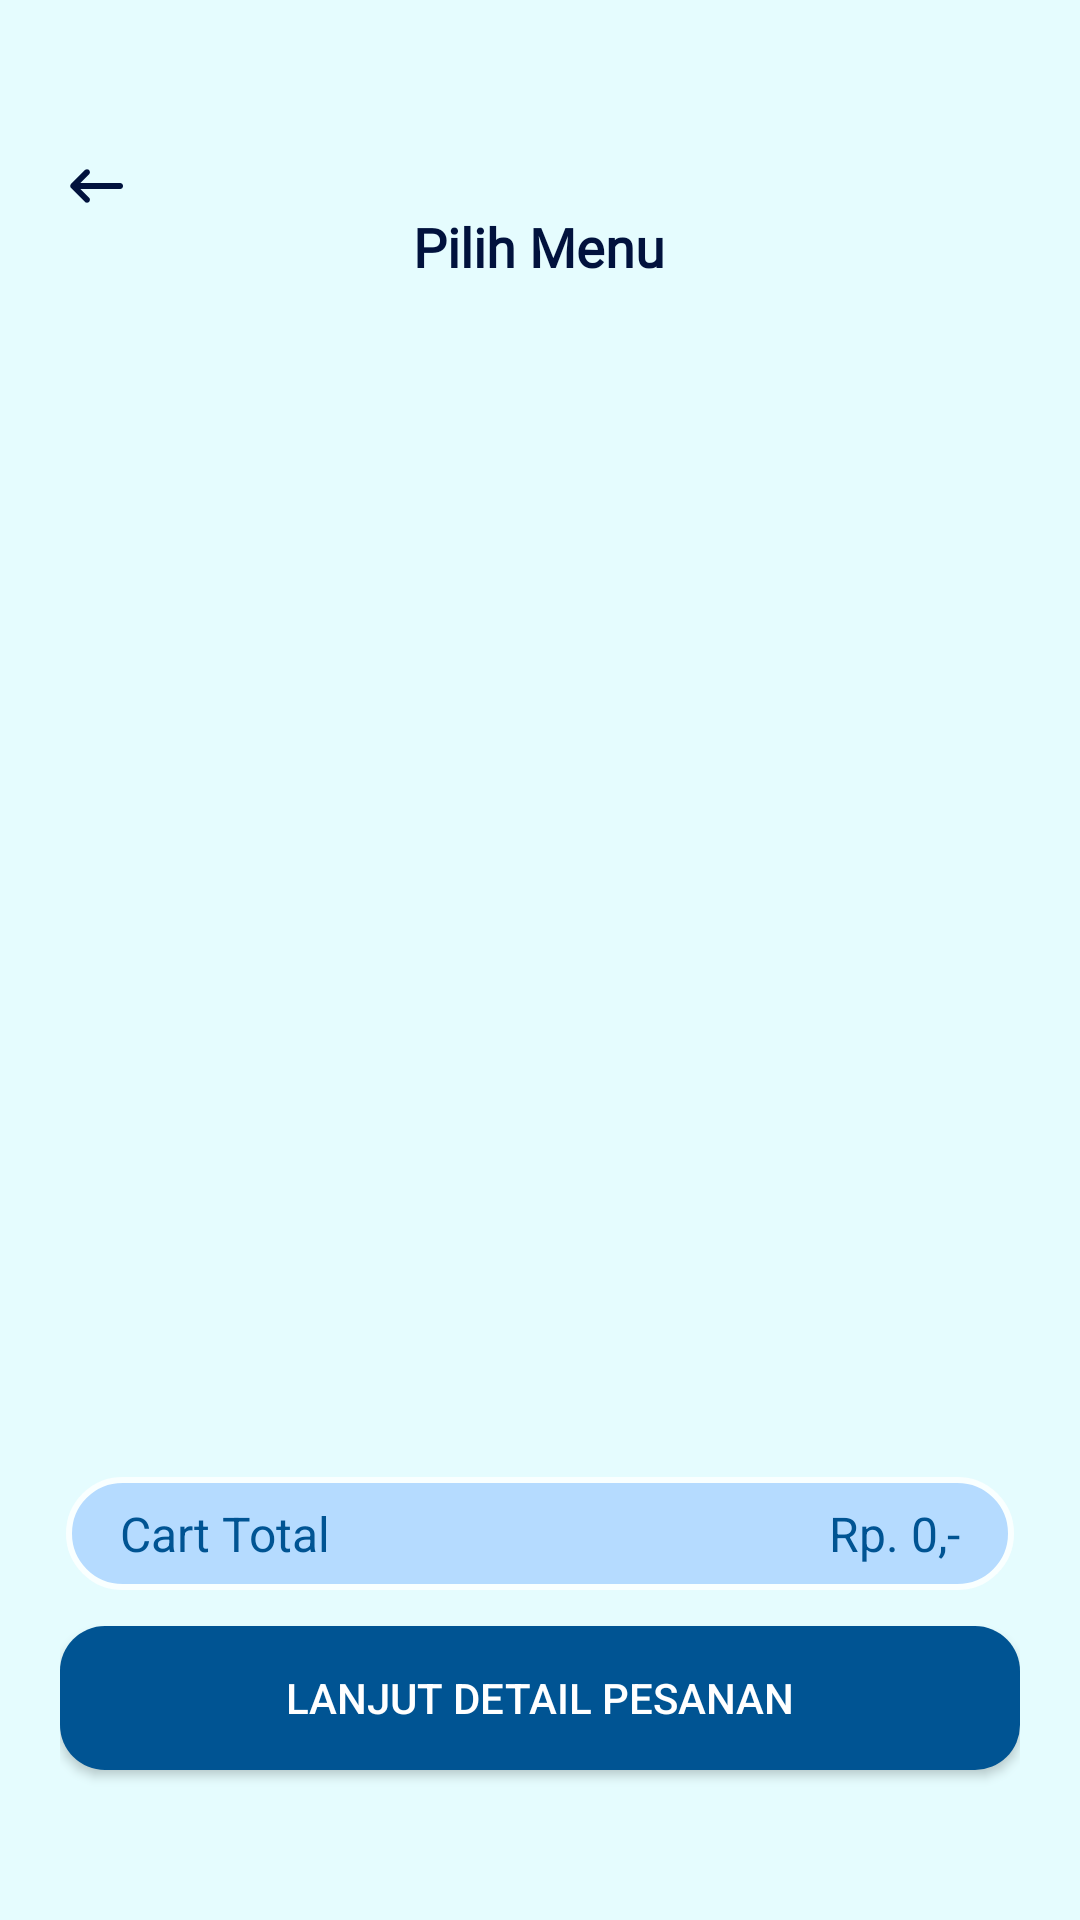

Layout XML and referenced resources for this Android screen:
<!-- AndroidManifest.xml: application theme Theme.FoodCash -->
<!-- res/layout/activity_order.xml -->
<?xml version="1.0" encoding="utf-8"?>
<androidx.constraintlayout.widget.ConstraintLayout
    xmlns:android="http://schemas.android.com/apk/res/android"
    xmlns:app="http://schemas.android.com/apk/res-auto"
    xmlns:tools="http://schemas.android.com/tools"
    android:layout_width="match_parent"
    android:layout_height="match_parent"
    tools:context=".activity.CategoryActivity"
    android:paddingStart="20dp"
    android:paddingEnd="20dp"
    android:paddingTop="50dp"
    android:paddingBottom="20dp"
    android:background="@color/backgroundLight">

    

    <ImageButton
        android:id="@+id/btnBack"
        android:layout_width="wrap_content"
        android:layout_height="wrap_content"
        android:background="?attr/selectableItemBackgroundBorderless"
        android:contentDescription="@string/back"
        android:src="@drawable/ic_back"
        app:layout_constraintEnd_toStartOf="@+id/tvOrder"
        app:layout_constraintHorizontal_bias="0.0"
        app:layout_constraintStart_toStartOf="parent"
        app:layout_constraintTop_toTopOf="parent"
        app:tint="@color/black" />

    
    <TextView
        android:id="@+id/tvOrder"
        android:layout_width="wrap_content"
        android:layout_height="wrap_content"
        android:layout_marginTop="20dp"
        android:text="Pilih Menu"
        android:fontFamily="@font/sf"
        android:textColor="@color/black"
        android:textSize="18sp"
        android:textStyle="bold"
        app:layout_constraintBottom_toBottomOf="@+id/btnBack"
        app:layout_constraintEnd_toEndOf="parent"
        app:layout_constraintHorizontal_bias="0.498"
        app:layout_constraintStart_toStartOf="parent"
        app:layout_constraintTop_toTopOf="parent"
        app:layout_constraintVertical_bias="0.0" />

    
    <androidx.recyclerview.widget.RecyclerView
        android:id="@+id/itemCategorydanMenu"
        android:layout_width="0dp"
        android:layout_height="0dp"
        android:layout_marginTop="20dp"
        app:layout_constraintTop_toBottomOf="@id/tvOrder"
        app:layout_constraintStart_toStartOf="parent"
        app:layout_constraintEnd_toEndOf="parent"
        app:layout_constraintBottom_toTopOf="@id/cartLayout" />


    
    <LinearLayout
        android:id="@+id/cartLayout"
        android:layout_width="0dp"
        android:layout_height="wrap_content"
        android:orientation="horizontal"
        android:background="@drawable/rounded_button_listwhite"
        android:paddingStart="20dp"
        android:paddingEnd="20dp"
        android:paddingTop="10dp"
        android:paddingBottom="10dp"
        android:gravity="center_vertical"
        android:layout_marginBottom="10dp"
        app:layout_constraintBottom_toTopOf="@+id/btnDetailOrder"
        app:layout_constraintStart_toStartOf="parent"
        app:layout_constraintEnd_toEndOf="parent">

        <TextView
            android:id="@+id/cartText"
            android:layout_width="0dp"
            android:layout_height="wrap_content"
            android:layout_weight="1"
            android:text="Cart Total"
            android:textSize="16sp"
            android:textColor="@color/blue" />

        <TextView
            android:id="@+id/cartTotal"
            android:layout_width="wrap_content"
            android:layout_height="wrap_content"
            android:text="Rp. 0,-"
            android:textSize="16sp"
            android:textColor="@color/blue" />
    </LinearLayout>


    
    <Button
        android:id="@+id/btnDetailOrder"
        android:layout_width="0dp"
        android:layout_height="wrap_content"
        android:layout_marginBottom="30dp"
        android:background="@drawable/rounded_button_darkblue"
        android:text="Lanjut Detail Pesanan"
        android:textColor="@android:color/white"
        app:layout_constraintBottom_toBottomOf="parent"
        app:layout_constraintEnd_toEndOf="parent"
        app:layout_constraintHorizontal_bias="1.0"
        app:layout_constraintStart_toStartOf="parent" />


</androidx.constraintlayout.widget.ConstraintLayout>
<!-- resources referenced by this layout -->
<resources>
  <color name="backgroundLight">#e5fcfe</color>
  <color name="black">#01123d</color>
  <color name="blue">#005493</color>
  <!-- drawable ic_back (drawable) -->
  <vector xmlns:android="http://schemas.android.com/apk/res/android"
      android:width="24dp"
      android:height="24dp"
      android:viewportWidth="960"
      android:viewportHeight="960">
    <path
        android:pathData="m272,520 l116,116q11,11 11,28t-11,28q-11,11 -28,11t-28,-11L148,508q-6,-6 -8.5,-13t-2.5,-15q0,-8 2.5,-15t8.5,-13l184,-184q11,-11 28,-11t28,11q11,11 11,28t-11,28L272,440h528q17,0 28.5,11.5T840,480q0,17 -11.5,28.5T800,520L272,520Z"
        android:fillColor="#e8eaed"/>
  </vector>
  <!-- drawable rounded_button_darkblue (drawable) -->
  <?xml version="1.0" encoding="utf-8"?>
  <shape xmlns:android="http://schemas.android.com/apk/res/android"
      android:shape="rectangle">
  
      
      <solid android:color="@color/blue" />
  
      
      <corners android:radius="15dp" />
  
      
      <padding
          android:left="10dp"
          android:top="10dp"
          android:right="10dp"
          android:bottom="10dp" />
  
  </shape>
  <!-- drawable rounded_button_listwhite (drawable) -->
  <?xml version="1.0" encoding="utf-8"?>
  <layer-list xmlns:android="http://schemas.android.com/apk/res/android">
      
      <item>
          <shape android:shape="rectangle">
              <corners android:radius="15dp"/>
          </shape>
      </item>
  
      
      <item
          android:left="2dp"
          android:right="2dp"
          android:top="2dp"
          android:bottom="2dp">
          <shape android:shape="rectangle">
              <corners android:radius="20dp"/>
              <solid android:color="@color/BackgroundBlue" />
              <stroke android:width="2dp" android:color="@color/white"/>
          </shape>
      </item>
  </layer-list>
  <string name="back">Back</string>
  <style name="Theme.FoodCash" parent="Theme.AppCompat.Light.DarkActionBar">
          
          <item name="colorPrimary">@color/backgroundLight</item>
          <item name="colorPrimaryDark">@color/backgroundLight</item>
          <item name="colorAccent">@color/black</item>
      </style>
  <color name="BackgroundBlue">#B5DBFF</color>
  <color name="white">#f9ffff</color>
</resources>
